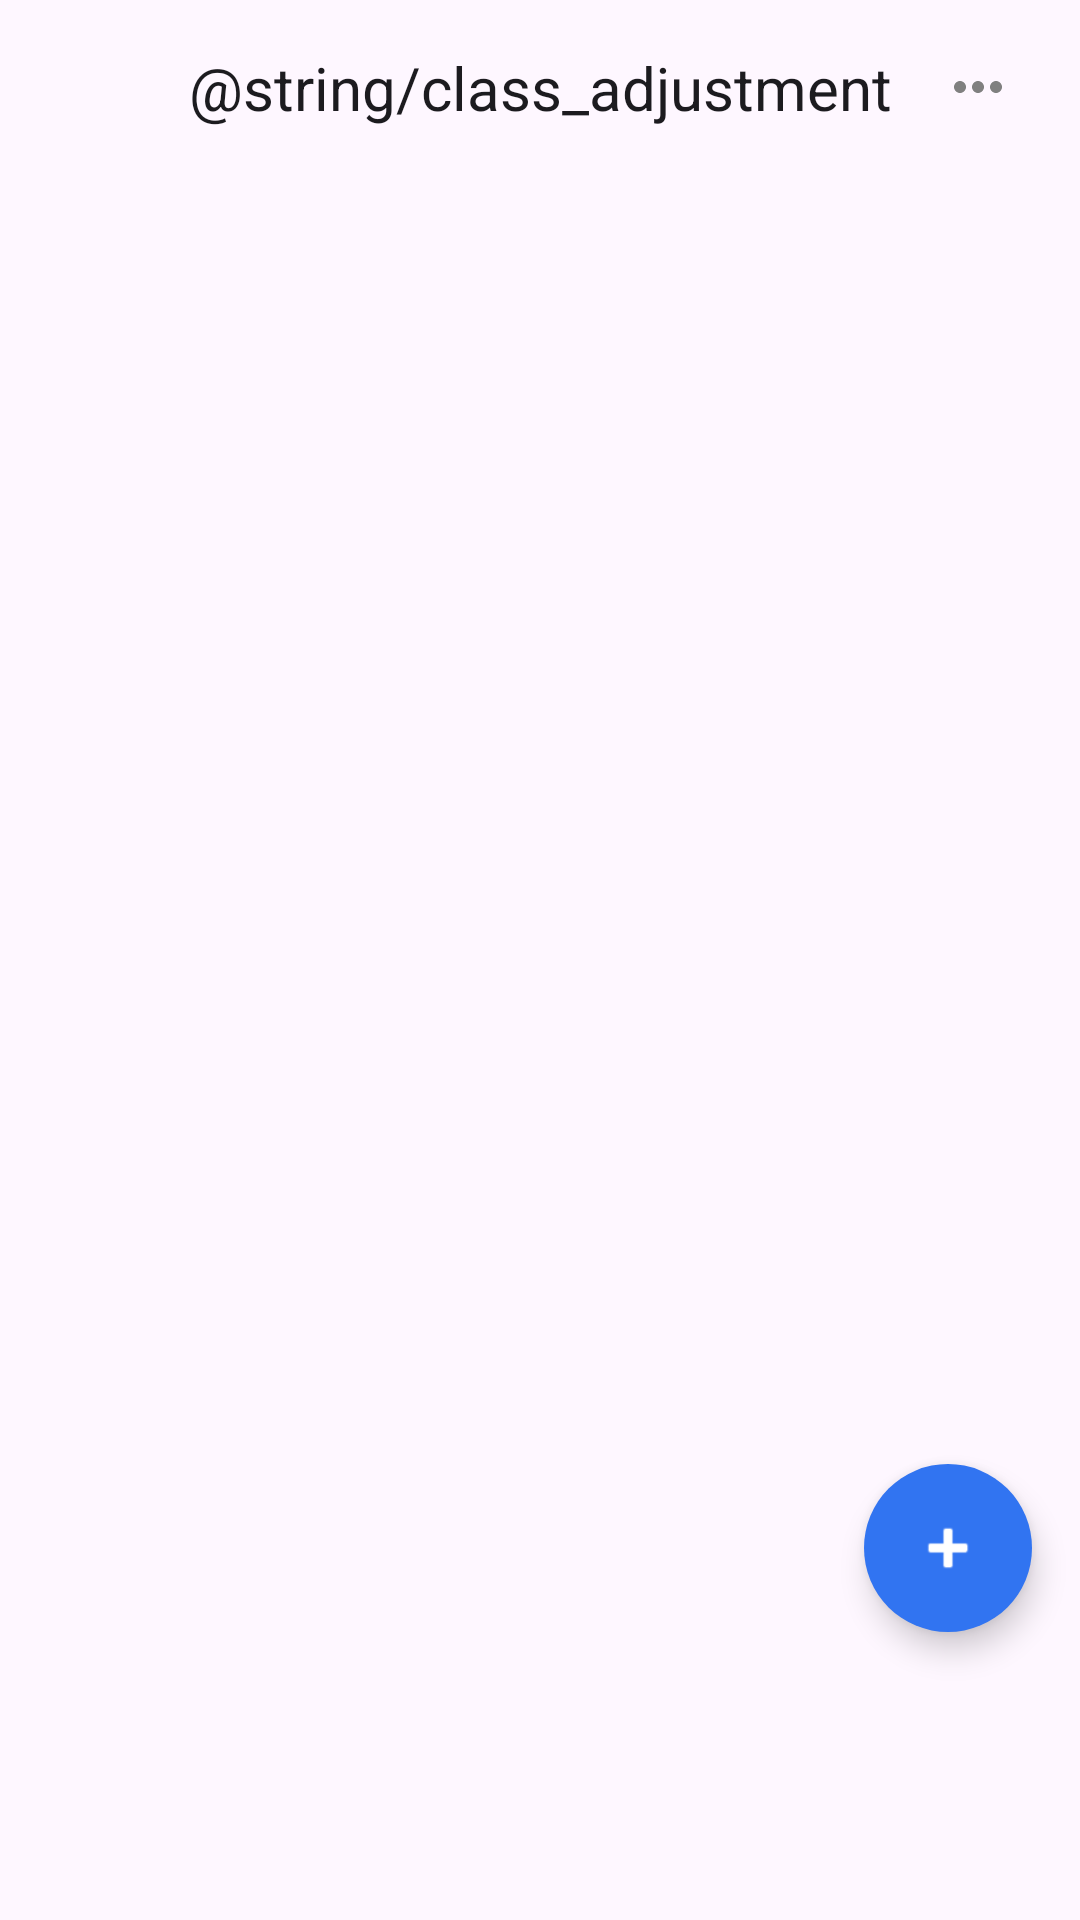

The Android layout XML behind this screen, and the referenced resources:
<!-- AndroidManifest.xml: application theme Theme.ClassSchedule -->
<!-- res/layout/activity_class_adjustment.xml -->
<?xml version="1.0" encoding="utf-8"?>
<androidx.constraintlayout.widget.ConstraintLayout
        xmlns:android="http://schemas.android.com/apk/res/android"
        xmlns:tools="http://schemas.android.com/tools"
        xmlns:app="http://schemas.android.com/apk/res-auto"
        android:id="@+id/main"
        android:layout_width="match_parent"
        android:layout_height="match_parent"
        android:fitsSystemWindows="true"
        tools:context=".ClassAdjustmentActivity">

    <androidx.constraintlayout.widget.ConstraintLayout
            android:id="@+id/cl_top_bar"
            android:layout_width="match_parent"
            android:layout_height="wrap_content"
            android:layout_marginTop="5dp"
            app:layout_constraintTop_toTopOf="parent">

        <TextView
                android:id="@+id/tv_title"
                android:layout_width="wrap_content"
                android:layout_height="wrap_content"
                android:text="@string/class_adjustment"
                android:textSize="20sp"
                android:textColor="@color/title_text"
                app:layout_constraintBottom_toBottomOf="parent"
                app:layout_constraintEnd_toEndOf="parent"
                app:layout_constraintStart_toStartOf="parent"
                app:layout_constraintTop_toTopOf="parent"/>

        <ImageButton
                android:id="@+id/btn_adjustment_menu"
                android:layout_width="48dp"
                android:layout_height="48dp"
                android:layout_marginEnd="10dp"
                android:background="?attr/selectableItemBackgroundBorderless"
                android:src="@drawable/ic_more_horiz"
                app:layout_constraintBottom_toBottomOf="@id/tv_title"
                app:layout_constraintEnd_toEndOf="parent"
                app:layout_constraintTop_toTopOf="@id/tv_title"
                app:tint="@color/gray"/>
    </androidx.constraintlayout.widget.ConstraintLayout>

    <androidx.recyclerview.widget.RecyclerView
            android:id="@+id/rv_adjustments"
            android:layout_width="match_parent"
            android:layout_height="0dp"
            android:padding="10dp"
            android:clipToPadding="false"
            app:layout_constraintTop_toBottomOf="@+id/cl_top_bar"
            app:layout_constraintStart_toStartOf="parent"
            app:layout_constraintEnd_toEndOf="parent"
            app:layout_constraintBottom_toBottomOf="parent"/>

    <androidx.constraintlayout.widget.Guideline
            android:id="@+id/guideline_bottom"
            android:layout_width="wrap_content"
            android:layout_height="wrap_content"
            android:orientation="horizontal"
            app:layout_constraintGuide_end="80dp"/>

    <com.google.android.material.floatingactionbutton.FloatingActionButton
            android:id="@+id/btn_add_adjustment"
            style="@style/Widget.Material3.FloatingActionButton.Primary"
            android:layout_width="wrap_content"
            android:layout_height="wrap_content"
            android:layout_marginEnd="16dp"
            android:layout_marginBottom="16dp"
            android:contentDescription="@string/new_adjustment"
            app:srcCompat="@android:drawable/ic_input_add"
            app:tint="@color/white"
            app:backgroundTint="@color/main_theme"
            app:fabSize="normal"
            app:shapeAppearanceOverlay="@style/ShapeAppearance.Material3.Corner.Full"
            app:elevation="6dp"
            app:layout_constraintEnd_toEndOf="parent"
            app:layout_constraintBottom_toTopOf="@id/guideline_bottom"/>

    <TextView
            android:id="@+id/tv_no_adjustments"
            android:layout_width="wrap_content"
            android:layout_height="wrap_content"
            android:text="还没有调课记录"
            android:textColor="@color/gray"
            android:textSize="16sp"
            android:visibility="gone"
            app:layout_constraintTop_toTopOf="parent"
            app:layout_constraintBottom_toBottomOf="parent"
            app:layout_constraintStart_toStartOf="parent"
            app:layout_constraintEnd_toEndOf="parent"/>

</androidx.constraintlayout.widget.ConstraintLayout>
<!-- resources referenced by this layout -->
<resources>
  <color name="gray">#808080</color>
  <color name="main_theme">#3174F1</color>
  <color name="title_text">#1C1B1F</color>
  <color name="white">#FFFFFFFF</color>
  <!-- drawable ic_more_horiz (drawable) -->
  <?xml version="1.0" encoding="utf-8"?>
  <vector xmlns:android="http://schemas.android.com/apk/res/android"
          android:width="24dp"
          android:height="24dp"
          android:viewportWidth="24"
          android:viewportHeight="24">
      
      <path
              android:fillColor="#FF000000"
              android:pathData="M6,10c-1.1,0 -2,0.9 -2,2s0.9,2 2,2s2,-0.9 2,-2S7.1,10 6,10zM18,10c-1.1,0 -2,0.9 -2,2s0.9,2 2,2s2,-0.9 2,-2S19.1,10 18,10zM12,10c-1.1,0 -2,0.9 -2,2s0.9,2 2,2s2,-0.9 2,-2S13.1,10 12,10z"/>
  </vector>
  <style name="Theme.ClassSchedule" parent="Theme.Material3.DayNight.NoActionBar">
          
          <item name="colorPrimary">@color/purple_500</item>
          <item name="colorPrimaryVariant">@color/purple_700</item>
          <item name="colorOnPrimary">@color/white</item>
          
          <item name="colorSecondary">@color/teal_200</item>
          <item name="colorSecondaryVariant">@color/teal_700</item>
          <item name="colorOnSecondary">@color/black</item>
          
          <item name="android:statusBarColor">?attr/colorPrimaryVariant</item>
          
      </style>
  <color name="purple_500">#FF6200EE</color>
  <color name="purple_700">#FF3700B3</color>
  <color name="teal_200">#FF03DAC5</color>
  <color name="teal_700">#FF018786</color>
  <color name="black">#FF000000</color>
</resources>
